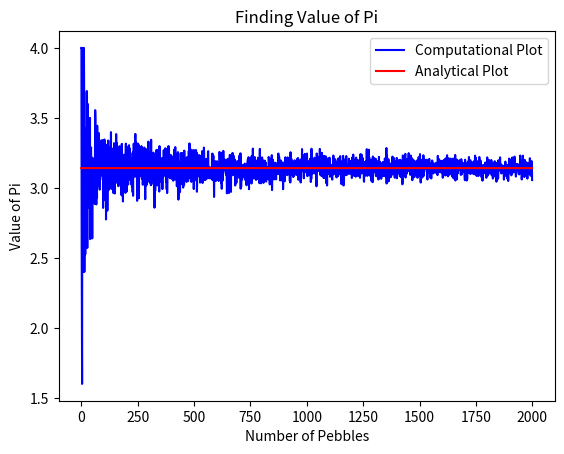

This figure's Python source:
import random
import matplotlib.pyplot as plt

n=2000         #number of pebbles
r=1.0

val=[]
for i in range(n):
    c=0
    for j in range(i+1):        
        x=r*random.random()
        y=r*random.random()
        if x*x + y*y <= r*r:
            c+=1
    pi=4.0 * (c/(i+1))          # There can't be 0 pebbles thrown case that's why (i+1) is written instead of i.Also preventing divison by 0.
    val.append(pi)

plt.plot(range(n),val, color='blue' , label='Computational Plot')
plt.plot(range(n),[3.141592653589793238]*n , color='red', label='Analytical Plot')
plt.xlabel('Number of Pebbles')
plt.ylabel('Value of Pi')
plt.title('Finding Value of Pi')
plt.legend()
plt.show()
